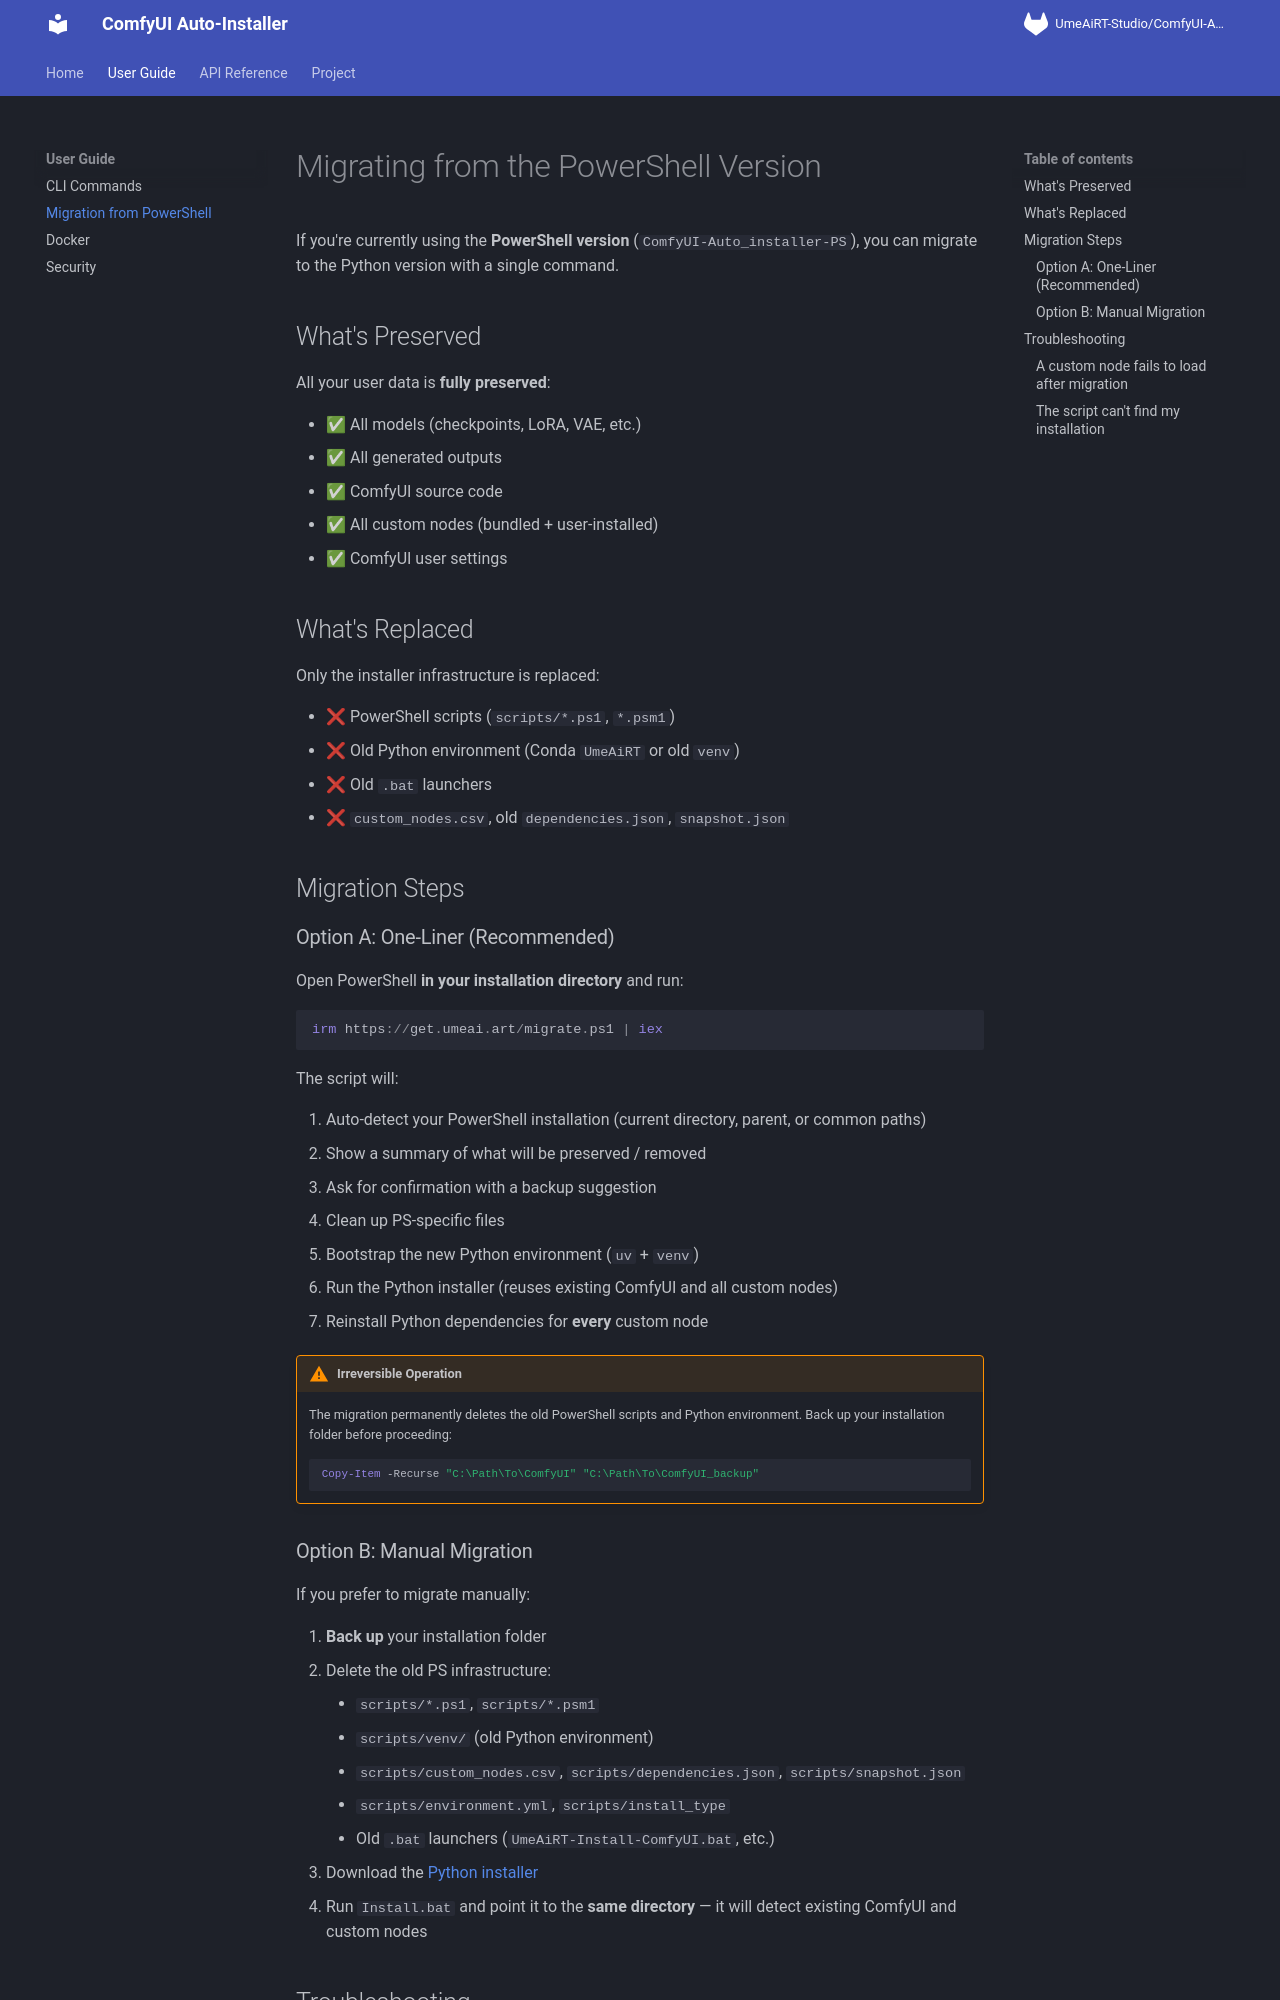

repository: shinseiko/ComfyUI-Auto_installer-Python · page: migration/index.html · generator: mkdocs

# Migrating from the PowerShell Version

If you're currently using the **PowerShell version** (`ComfyUI-Auto_installer-PS`), you can
migrate to the Python version with a single command.

## What's Preserved

All your user data is **fully preserved**:

- ✅ All models (checkpoints, LoRA, VAE, etc.)
- ✅ All generated outputs
- ✅ ComfyUI source code
- ✅ All custom nodes (bundled + user-installed)
- ✅ ComfyUI user settings

## What's Replaced

Only the installer infrastructure is replaced:

- ❌ PowerShell scripts (`scripts/*.ps1`, `*.psm1`)
- ❌ Old Python environment (Conda `UmeAiRT` or old `venv`)
- ❌ Old `.bat` launchers
- ❌ `custom_nodes.csv`, old `dependencies.json`, `snapshot.json`

## Migration Steps

### Option A: One-Liner (Recommended)

Open PowerShell **in your installation directory** and run:

```powershell
irm https://get.umeai.art/migrate.ps1 | iex
```

The script will:

1. Auto-detect your PowerShell installation (current directory, parent, or common paths)
2. Show a summary of what will be preserved / removed
3. Ask for confirmation with a backup suggestion
4. Clean up PS-specific files
5. Bootstrap the new Python environment (`uv` + `venv`)
6. Run the Python installer (reuses existing ComfyUI and all custom nodes)
7. Reinstall Python dependencies for **every** custom node

!!! warning "Irreversible Operation"
    The migration permanently deletes the old PowerShell scripts and Python environment.
    Back up your installation folder before proceeding:

    ```powershell
    Copy-Item -Recurse "C:\Path\To\ComfyUI" "C:\Path\To\ComfyUI_backup"
    ```

### Option B: Manual Migration

If you prefer to migrate manually:

1. **Back up** your installation folder
2. Delete the old PS infrastructure:
    - `scripts/*.ps1`, `scripts/*.psm1`
    - `scripts/venv/` (old Python environment)
    - `scripts/custom_nodes.csv`, `scripts/dependencies.json`, `scripts/snapshot.json`
    - `scripts/environment.yml`, `scripts/install_type`
    - Old `.bat` launchers (`UmeAiRT-Install-ComfyUI.bat`, etc.)
3. Download the [Python installer](https://github.com/UmeAiRT/ComfyUI-Auto_installer-Python)
4. Run `Install.bat` and point it to the **same directory** — it will detect existing ComfyUI and custom nodes

## Troubleshooting
